Photos from the image-classification dataset "AIFactory_FruitQC" in the GitHub repository yuri0329/AIFactory_FruitQC. Its 8 classes are: apple fuji, mandarine hallabong, mandarine onjumilgam, pear chuhwang, pear singo, persimmon bansi, persimmon booyu, persimmon daebong.

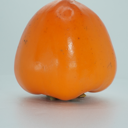
Label: persimmon daebong

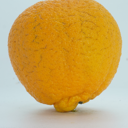
Label: mandarine hallabong

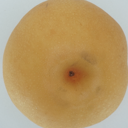
Label: pear chuhwang

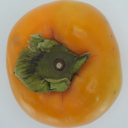
Label: persimmon booyu

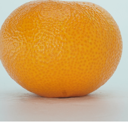
Label: mandarine onjumilgam

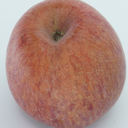
Label: apple fuji
